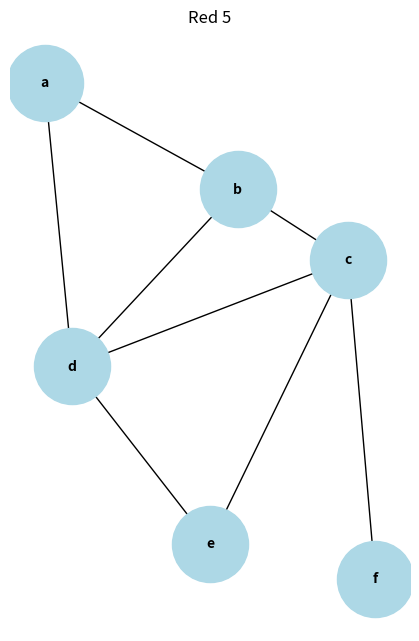

Write Python code to recreate this figure.
#Librerias
import matplotlib.pyplot as plt
import networkx as nx

# Creo una grafica
G = nx.DiGraph()

# agrego los nodos y sus conecciones
Nodos = [
    ("a", "b"),
    ("a", "d"),
    ("b", "d"),
    ("b", "c"),
    ("c", "d"),
    ("c", "e"),
    ("c", "f"),
    ("d", "e"),
    ("a", "d"),

]

for edge in Nodos:
    G.add_edge(edge[0], edge[1])

# Defino las posiciones de los nodos
pos = {
    "a": (0, 2),
    "b": (0.7, 1.7),
    "c": (1.1, 1.5),
    "d": (0.1, 1.2),
    "e": (0.6, 0.7),
    "f": (1.2, 0.6),
    
}

# Se dibuuja la grafica
plt.figure(figsize=(4, 6))

nx.draw(G, pos, with_labels=True,
        node_size=3000,
        node_color='lightblue',
        font_size=10,
        font_weight='bold',
        arrows=False
        )

plt.title('Red 5')
plt.show()
